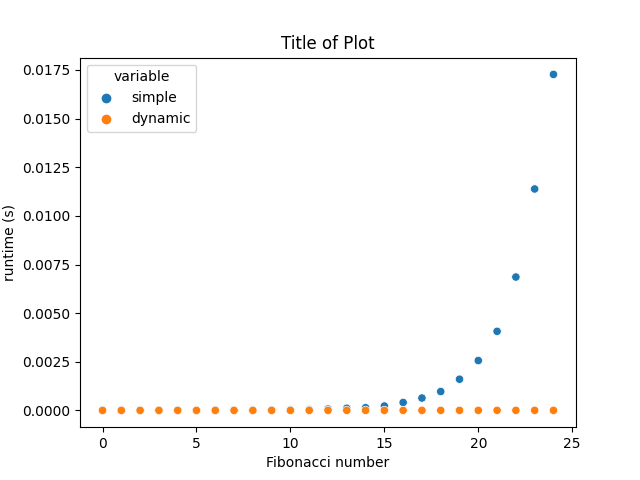

Values plotted in this chart, from the file beside it:
n, recursive, dynamic
0, 2.8100000000058634e-06, 3.6500000000216914e-07
1, 4.61999999992746e-07, 4.1100000000571235e-07
2, 9.210000000009488e-07, 9.349999999935799e-07
3, 9.600000000081765e-07, 8.789999999953002e-07
4, 1.3729999999989584e-06, 8.339999999912306e-07
5, 2.123999999992243e-06, 8.300000000072139e-07
6, 3.2910000000024864e-06, 7.439999999969693e-07
7, 5.196000000012857e-06, 7.939999999984071e-07
8, 8.411999999999309e-06, 7.41999999998022e-07
9, 1.574700000001039e-05, 7.519999999927585e-07
10, 2.1435000000000204e-05, 7.780000000068288e-07
11, 3.486299999999609e-05, 7.849999999892665e-07
12, 6.626499999999591e-05, 1.6160000000098318e-06
13, 0.0001096, 1.1300000000019628e-06
14, 0.0001383, 9.489999999862109e-07
15, 0.0002261, 7.549999999911794e-07
16, 0.0004077, 1.7570000000050046e-06
17, 0.0006364, 1.6649999999979181e-06
18, 0.0009697, 1.3469999999987659e-06
19, 0.001604, 1.6860000000007425e-06
20, 0.002563, 2.7330000000047594e-06
21, 0.004065, 2.1030000000032967e-06
22, 0.006857, 2.700999999993847e-06
23, 0.01138, 2.8100000000058634e-06
24, 0.01727, 2.9009999999995983e-06
